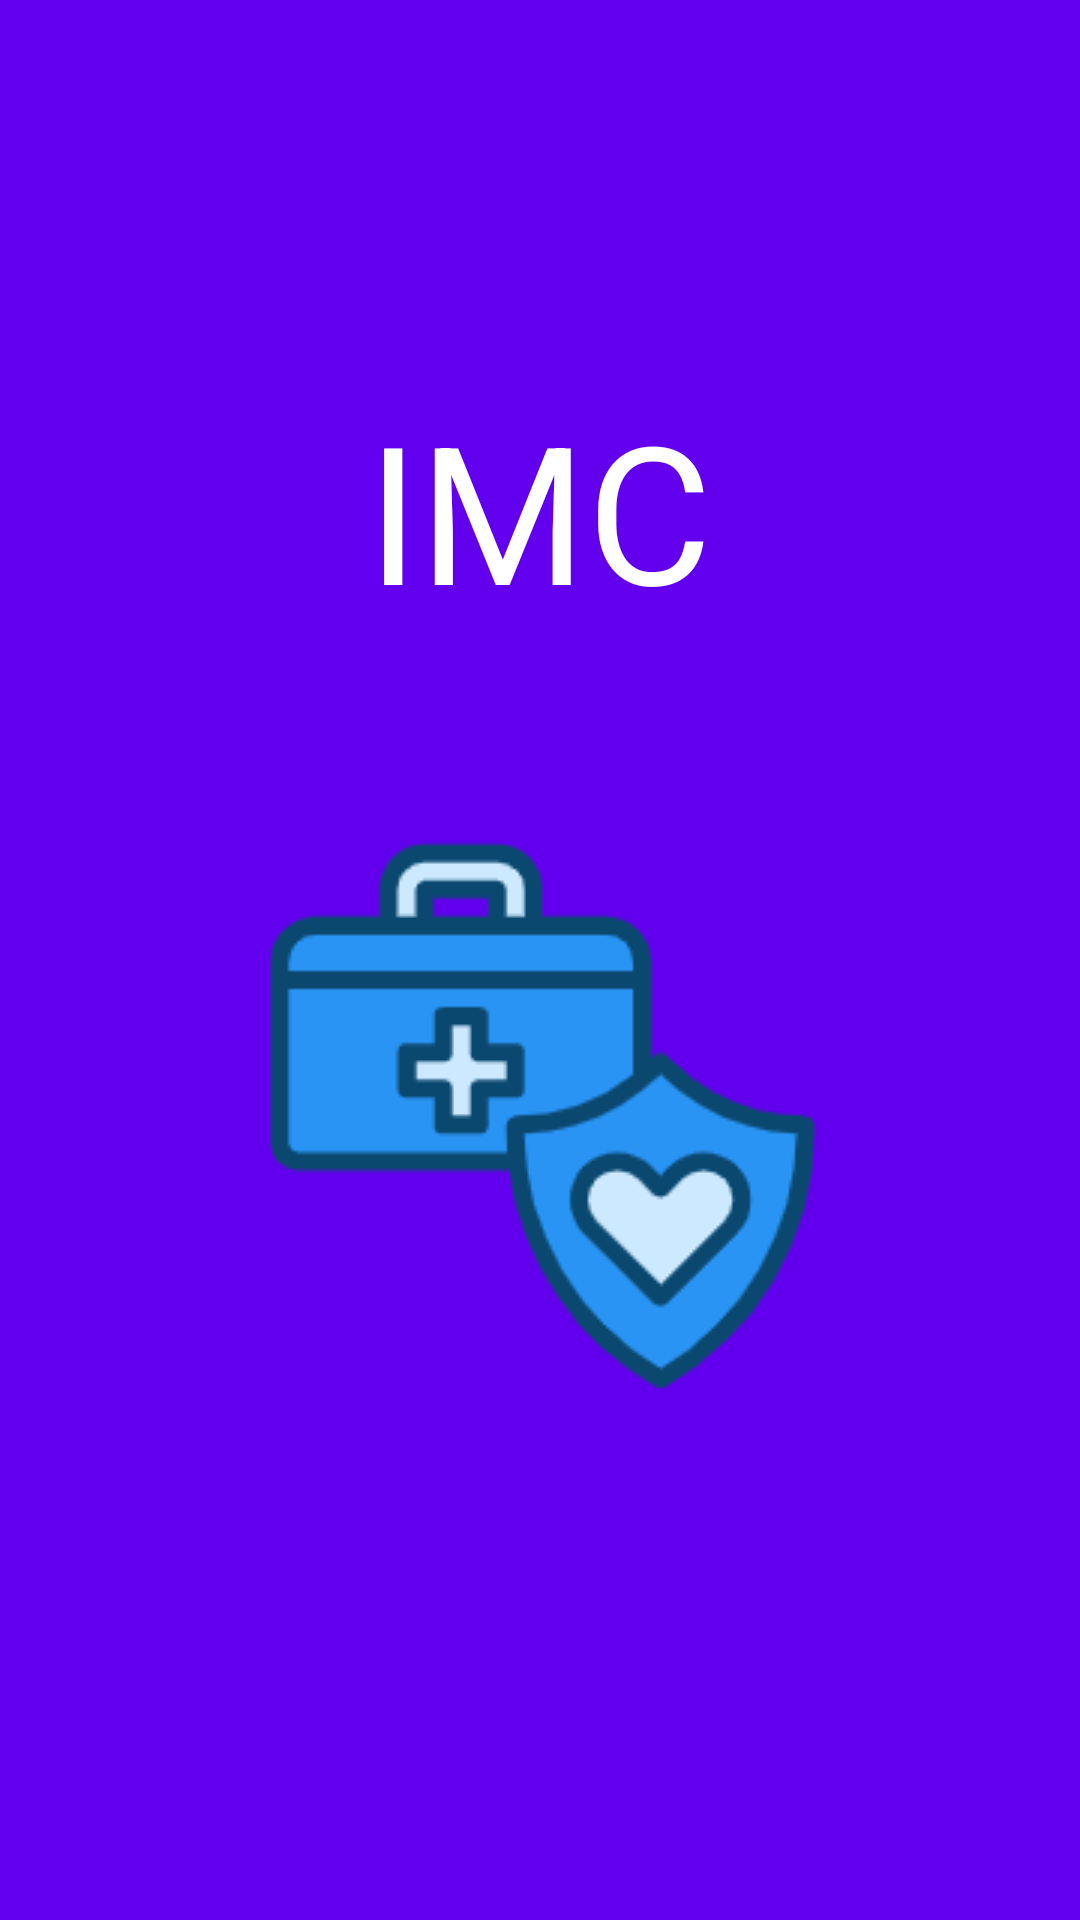

Write the Android layout XML for this screen, with the resource values it uses.
<!-- AndroidManifest.xml: application theme Theme.CalculadoraImc -->
<!-- res/layout/activity_splash.xml -->
<?xml version="1.0" encoding="utf-8"?>
<LinearLayout
    xmlns:android="http://schemas.android.com/apk/res/android"
    xmlns:app="http://schemas.android.com/apk/res-auto"
    xmlns:tools="http://schemas.android.com/tools"
    android:layout_width="match_parent"
    android:layout_height="match_parent"
    tools:context=".SplashActivity"
    android:background="@color/purple_500"
    android:orientation="vertical"
    android:gravity="center">

    <TextView
        android:layout_width="wrap_content"
        android:layout_height="wrap_content"
        android:text="IMC"
        android:textSize="64sp"
        android:textColor="@color/white"/>

    <ImageView
        android:layout_width="wrap_content"
        android:layout_height="wrap_content"
        android:src="@drawable/health"/>
</LinearLayout>
<!-- resources referenced by this layout -->
<resources>
  <!-- drawable health: png bitmap (drawable-v24, 11268 bytes) -->
  <style name="Theme.CalculadoraImc" parent="Theme.MaterialComponents.DayNight.DarkActionBar">
          
          <item name="colorPrimary">@color/purple_500</item>
          <item name="colorPrimaryVariant">@color/purple_700</item>
          <item name="colorOnPrimary">@color/white</item>
          
          <item name="colorSecondary">@color/teal_200</item>
          <item name="colorSecondaryVariant">@color/teal_700</item>
          <item name="colorOnSecondary">@color/black</item>
          
          <item name="android:statusBarColor" tools:targetApi="l">?attr/colorPrimaryVariant</item>
          
      </style>
  <!-- not gathered from this repository: default colours our renderer supplied (Android Studio template values) -->
  <color name="purple_500">#FF6200EE</color>
  <color name="purple_700">#FF3700B3</color>
  <color name="teal_200">#FF03DAC5</color>
  <color name="teal_700">#FF018786</color>
  <color name="black">#FF000000</color>
  <color name="white">#FFFFFFFF</color>
</resources>
